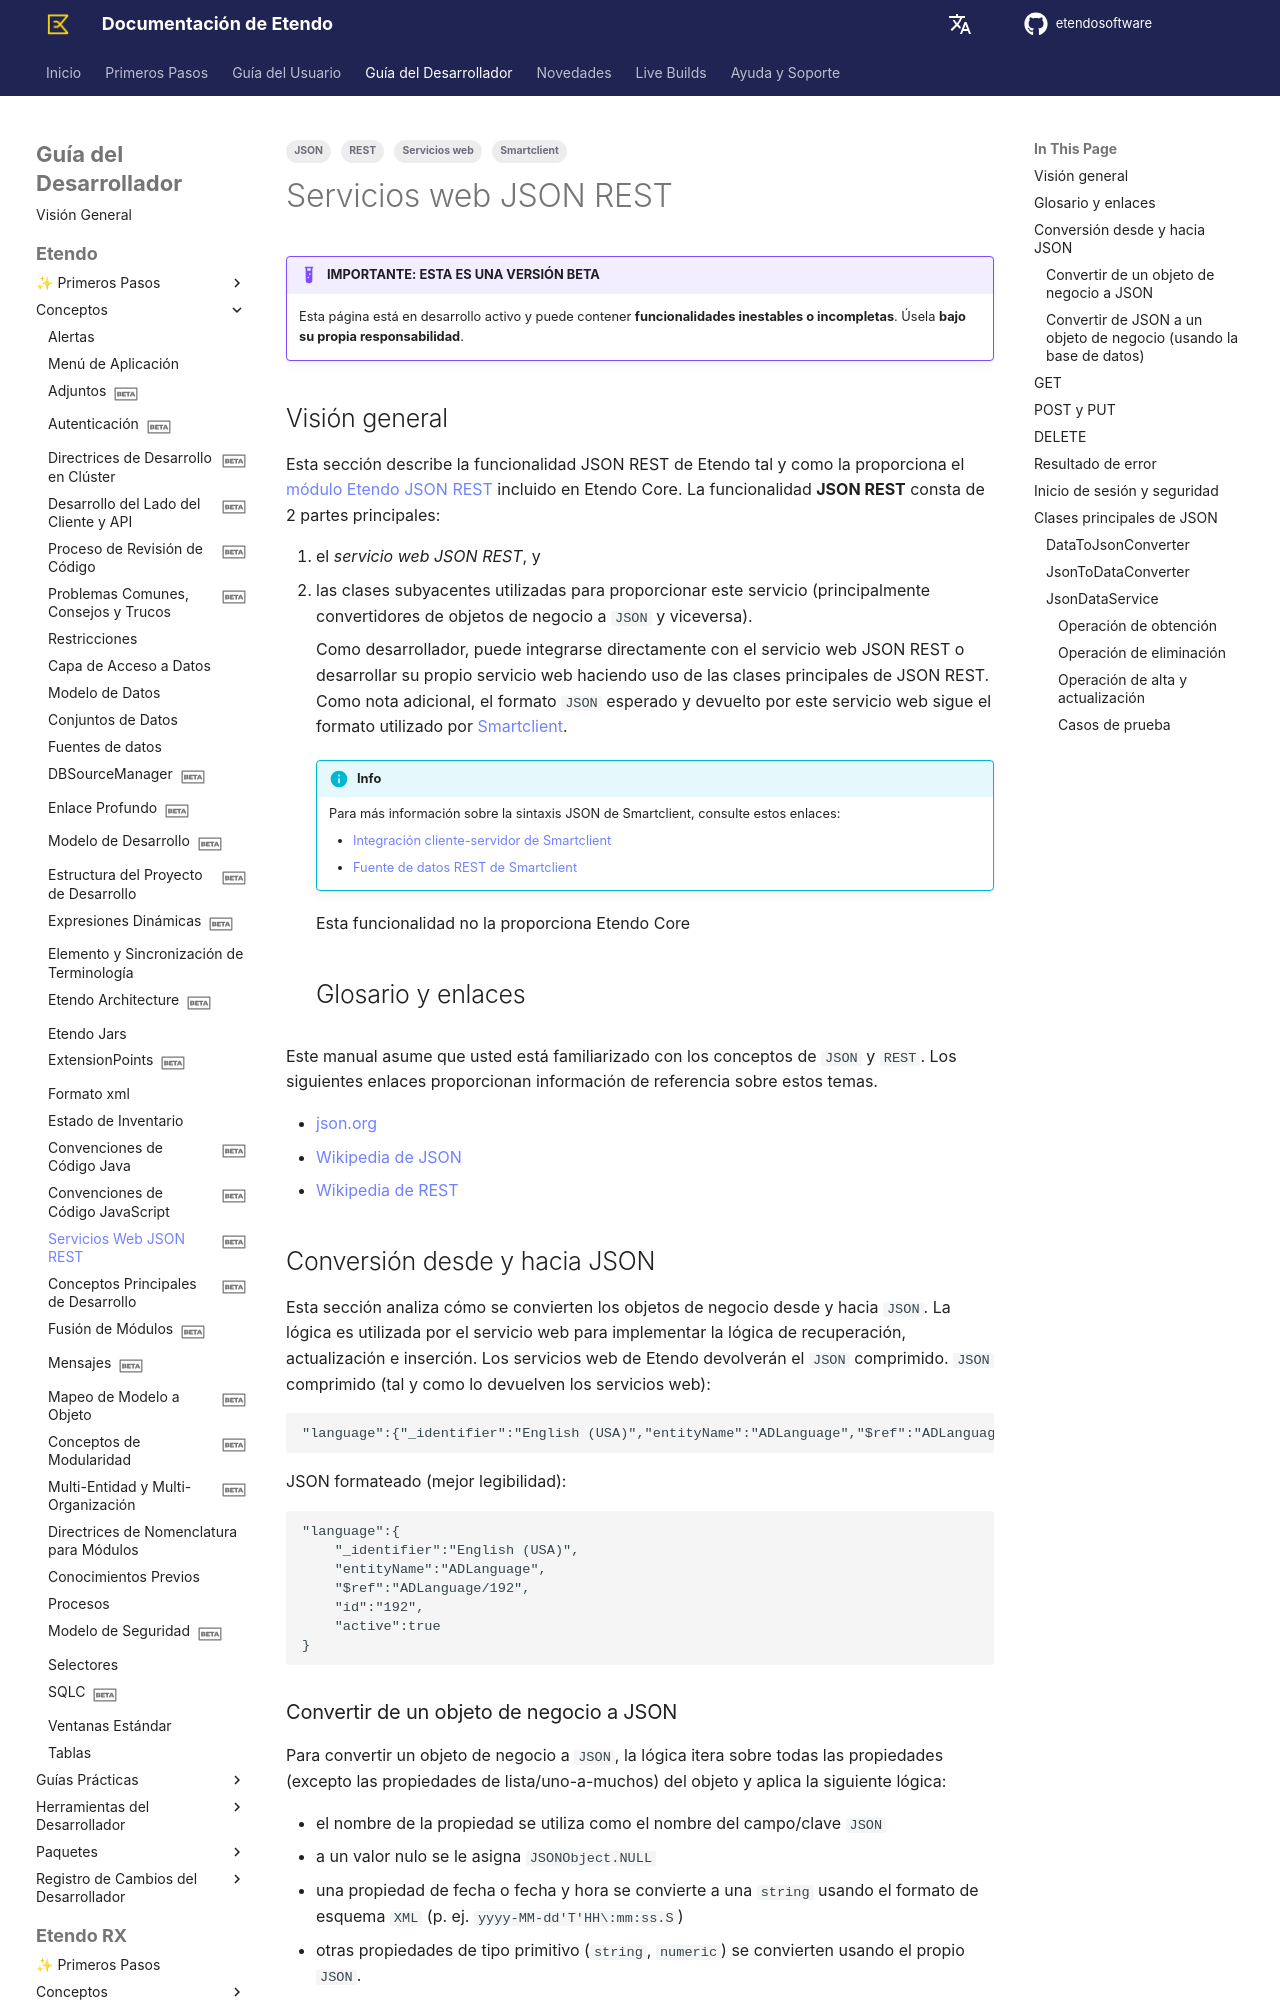

repository: etendosoftware/docs · page: es/developer-guide/etendo-classic/concepts/json-rest-web-services/index.html · generator: mkdocs

---
title: Servicios web JSON REST
tags:
    - JSON 
    - REST
    - Servicios web
    - Smartclient

status: beta
---

# Servicios web JSON REST { #json-rest-web-services }

!!! example  "IMPORTANTE: ESTA ES UNA VERSIÓN BETA"
    Esta página está en desarrollo activo y puede contener **funcionalidades inestables o incompletas**. Úsela **bajo su propia responsabilidad**.
## Visión general { #overview }

Esta sección describe la funcionalidad JSON REST de Etendo tal y como la proporciona el [módulo Etendo JSON REST](https://github.com/etendosoftware/etendo_core/tree/main/modules_core/org.openbravo.service.json){target="\_blank"} incluido en Etendo Core. La funcionalidad **JSON REST** consta de 2 partes principales:

1. el *servicio web JSON REST*, y    
2. las clases subyacentes utilizadas para proporcionar este servicio (principalmente convertidores de objetos de negocio a `JSON` y viceversa).

    Como desarrollador, puede integrarse directamente con el servicio web JSON REST o desarrollar su propio servicio web haciendo uso de las clases principales de JSON REST.
    Como nota adicional, el formato `JSON` esperado y devuelto por este servicio web sigue el formato utilizado por [Smartclient](https://smartclient.com/){target="\_blank"}. 

    !!!info
        Para más información sobre la sintaxis JSON de Smartclient, consulte estos enlaces:

        - [Integración cliente-servidor de Smartclient](https://smartclient.com/smartclient-release/isomorphic/system/reference/?id=class..clientDataIntegration){target="\_blank"} 
        - [Fuente de datos REST de Smartclient](https://smartclient.com/smartclient-release/isomorphic/system/reference/?id=class..RestDataSource){target="\_blank"} 

    Esta funcionalidad no la proporciona Etendo Core
## Glosario y enlaces { #glossary-and-links }

Este manual asume que usted está familiarizado con los conceptos de `JSON` y `REST`. Los siguientes enlaces proporcionan información de referencia sobre estos temas.

- [json.org](https://www.json.org/json-en.html){target="\_blank"} 
- [Wikipedia de JSON](https://en.wikipedia.org/wiki/JSON){target="\_blank"}  
- [Wikipedia de REST](https://en.wikipedia.org/wiki/REST){target="\_blank"}
## Conversión desde y hacia JSON { #conversion-from-and-to-json }

Esta sección analiza cómo se convierten los objetos de negocio desde y hacia `JSON`. La lógica es utilizada por el servicio web para implementar la lógica de recuperación, actualización e inserción. Los servicios web de Etendo devolverán el `JSON` comprimido. `JSON` comprimido (tal y como lo devuelven los servicios web):

```
"language":{"_identifier":"English (USA)","entityName":"ADLanguage","$ref":"ADLanguage\/192","id":"192","active":true}
```

JSON formateado (mejor legibilidad):

```
"language":{
    "_identifier":"English (USA)",
    "entityName":"ADLanguage",
    "$ref":"ADLanguage/192",
    "id":"192",
    "active":true
}
```
